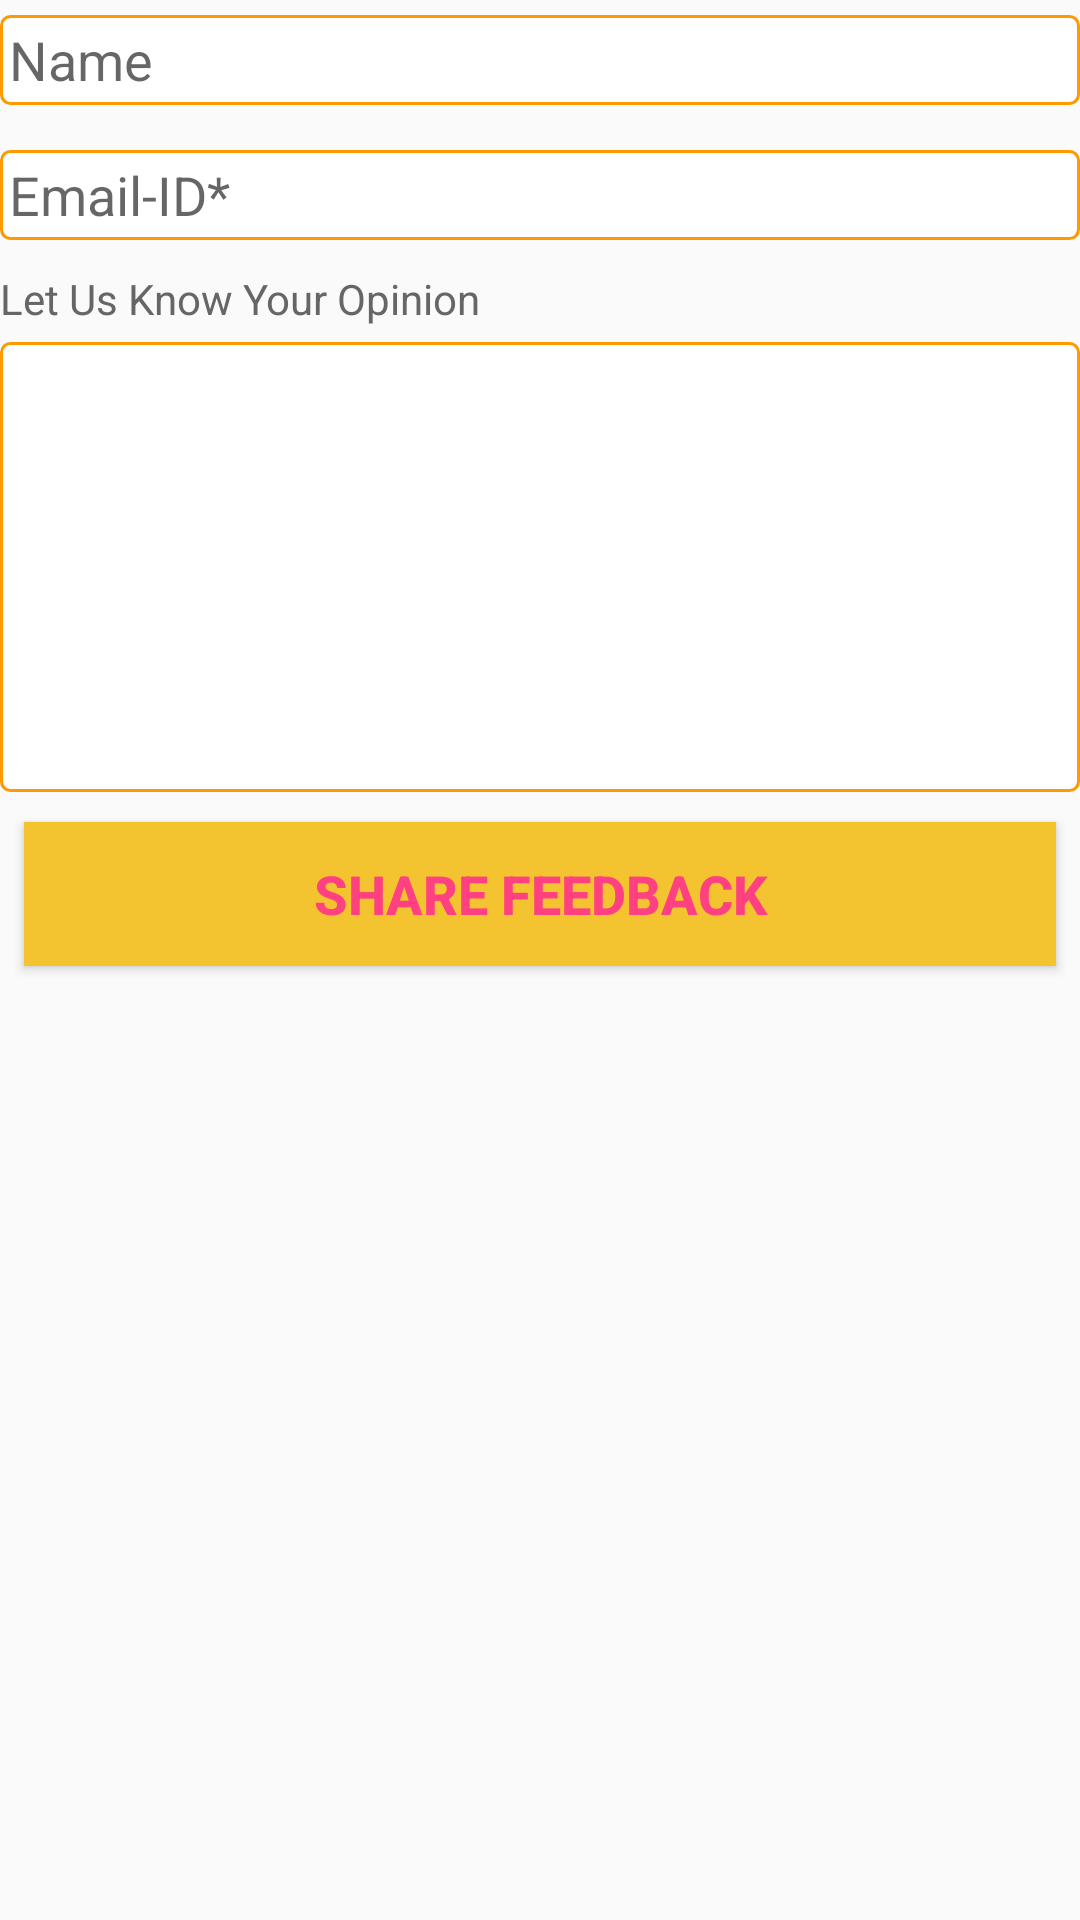

Layout XML and referenced resources for this Android screen:
<!-- AndroidManifest.xml: application theme AppTheme -->
<!-- res/layout/feedback_page.xml -->
<?xml version="1.0" encoding="utf-8"?>
<LinearLayout xmlns:android="http://schemas.android.com/apk/res/android"
    android:orientation="vertical" android:layout_width="match_parent"
    android:layout_height="match_parent"
    android:layout_margin="8dp"
    >

    <EditText
        android:id="@+id/feedbackname"
        android:layout_width="match_parent"
        android:layout_height="30dp"
        android:layout_marginTop="5dp"
        android:layout_marginBottom="10dp"
        android:ems="10"
        android:textSize="18sp"
        android:background="@drawable/textborder"
        android:inputType="textPersonName"
        android:paddingStart="3dp"
        android:hint="Name"

        />

    <EditText
        android:id="@+id/feedbackemail"
        android:layout_width="match_parent"
        android:layout_height="30dp"
        android:layout_marginTop="5dp"
        android:layout_marginBottom="10dp"
        android:ems="10"
        android:textSize="18sp"
        android:background="@drawable/textborder"
        android:inputType="textPersonName"
        android:hint="Email-ID*"
        android:paddingStart="3dp"
        android:textAlignment="textStart"
        />

    <TextView
        android:layout_width="match_parent"
        android:layout_height="wrap_content"
        android:text="Let Us Know Your Opinion"
        android:textColor="#666666"
        />

    <EditText
        android:id="@+id/feedbackmsg"
        android:layout_width="match_parent"
        android:layout_height="150dp"
        android:layout_marginTop="5dp"
        android:layout_marginBottom="10dp"
        android:ems="10"
        android:background="@drawable/textborder"
        android:inputType="textPersonName"
        android:hint=""
        android:gravity="left"
        />

    <Button
        android:id="@+id/button4"
        android:layout_width="match_parent"
        android:layout_height="wrap_content"
        android:text="Share Feedback"
        android:textStyle="bold"
        android:textSize="18sp"
        android:background="@color/saffr"
        android:textColor="@color/colorAccent"
        android:layout_gravity="bottom"
        android:layout_marginStart="8dp"
        android:layout_marginEnd="8dp"
        />
</LinearLayout>
<!-- resources referenced by this layout -->
<resources>
  <color name="colorAccent">#FF4081</color>
  <color name="saffr">#F4C430</color>
  <!-- drawable textborder (drawable) -->
  <?xml version="1.0" encoding="utf-8"?>
  <shape xmlns:android="http://schemas.android.com/apk/res/android">
  
      
      <solid android:color="#ffffff" />
  
      
      <stroke android:width="1dp" android:color="#ff9900" />
  
      
      <corners android:radius="3dp" />
  </shape>
  <style name="AppTheme" parent="Theme.AppCompat.Light.DarkActionBar">
          
          <item name="colorPrimary">@color/colorPrimary</item>
          <item name="colorPrimaryDark">@color/colorPrimaryDark</item>
          <item name="colorAccent">@color/colorAccent</item>
      </style>
  <color name="colorPrimary">#3F51B5</color>
  <color name="colorPrimaryDark">#303F9F</color>
</resources>
